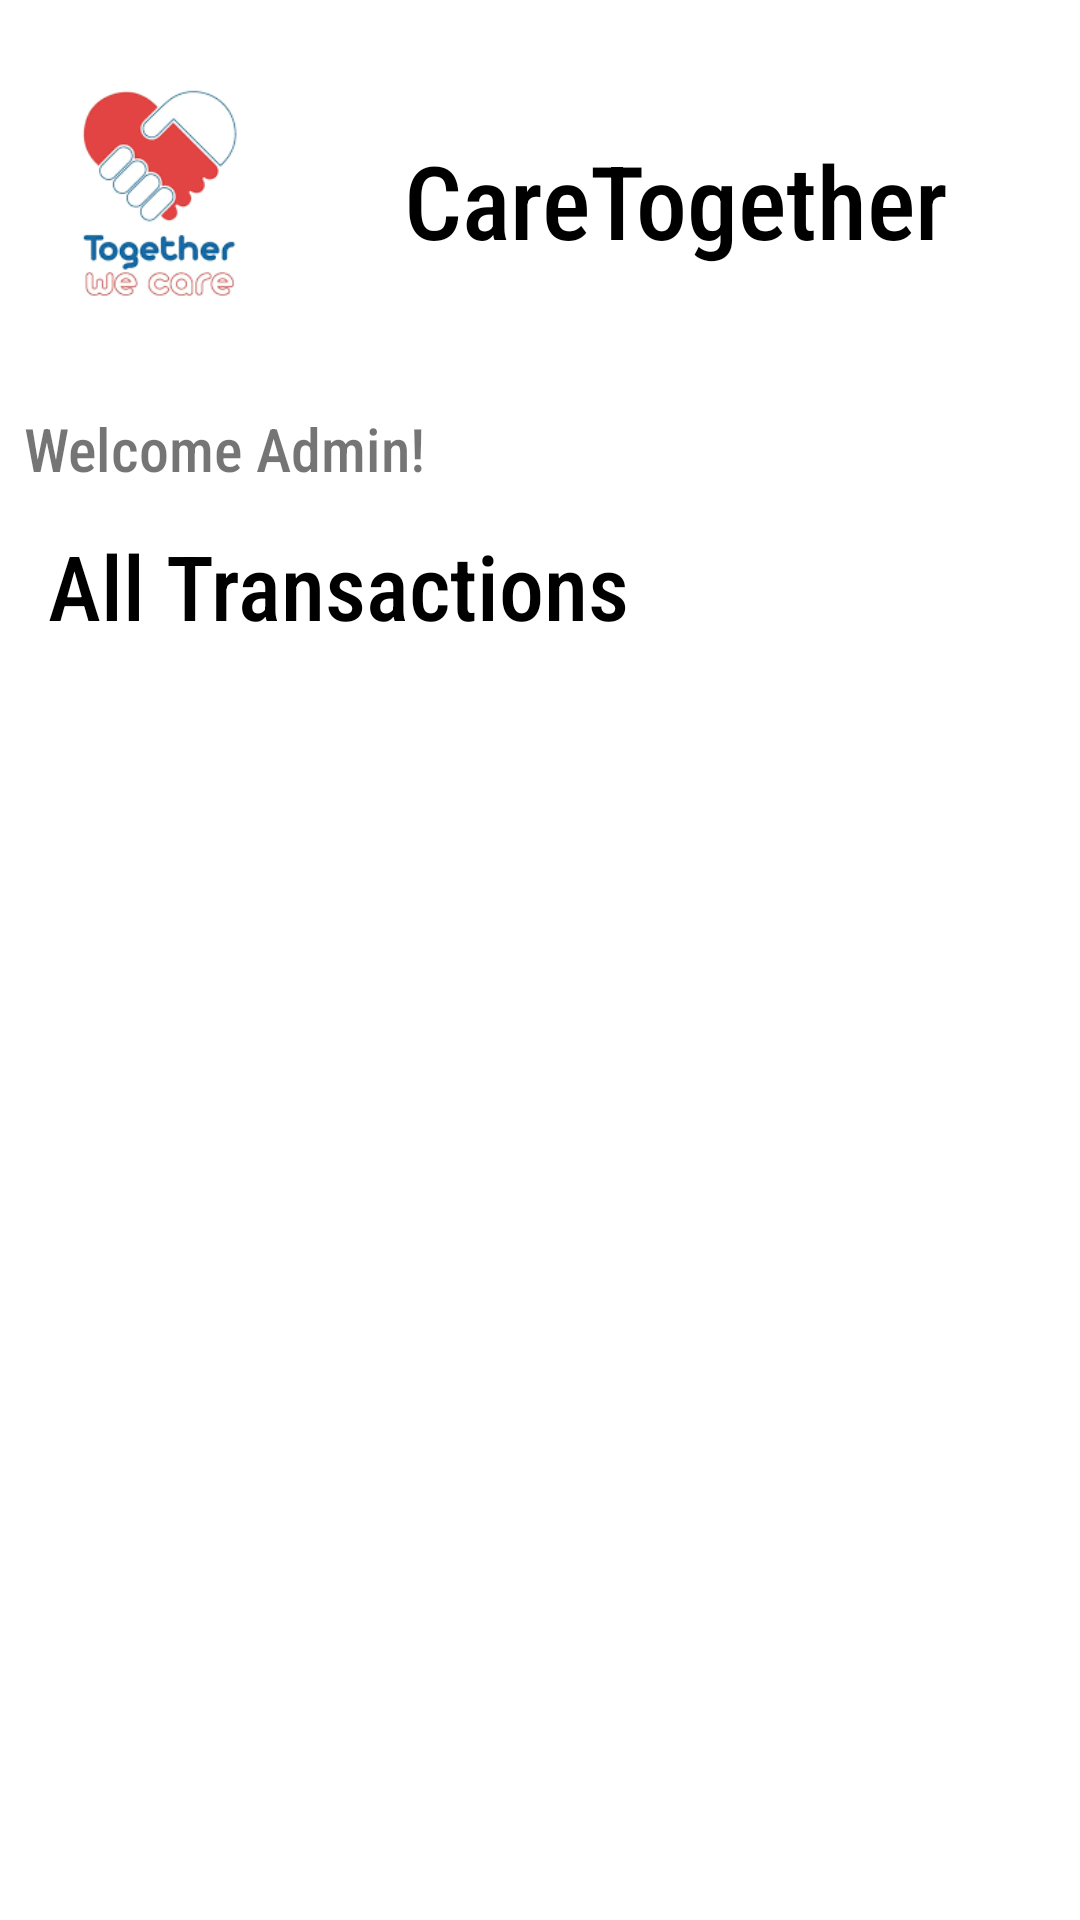

Layout XML and referenced resources for this Android screen:
<!-- AndroidManifest.xml: application theme Theme.MTD319_ECA_CARSONTHAM -->
<!-- res/layout/activity_admin.xml -->
<?xml version="1.0" encoding="utf-8"?>
<androidx.constraintlayout.widget.ConstraintLayout xmlns:android="http://schemas.android.com/apk/res/android"
    xmlns:app="http://schemas.android.com/apk/res-auto"
    xmlns:tools="http://schemas.android.com/tools"
    android:layout_width="match_parent"
    android:layout_height="match_parent"
    tools:context=".AdminActivity">

    <TextView
        android:id="@+id/appName"
        android:layout_width="191dp"
        android:layout_height="55dp"
        android:layout_marginStart="22dp"
        android:layout_marginTop="44dp"
        android:layout_marginEnd="51dp"
        android:fontFamily="sans-serif-condensed-medium"
        android:justificationMode="inter_word"
        android:text="CareTogether"
        android:textColor="@color/black"
        android:textSize="34sp"
        app:layout_constraintEnd_toEndOf="parent"
        app:layout_constraintHorizontal_bias="0.0"
        app:layout_constraintStart_toEndOf="@+id/imageView"
        app:layout_constraintTop_toTopOf="parent" />

    <ImageView
        android:id="@+id/imageView"
        android:layout_width="121dp"
        android:layout_height="103dp"
        android:layout_marginStart="8dp"
        android:layout_marginTop="12dp"
        android:layout_marginEnd="264dp"
        android:src="@drawable/applogo"
        app:layout_constraintEnd_toEndOf="parent"
        app:layout_constraintStart_toStartOf="parent"
        app:layout_constraintTop_toTopOf="parent" />

    <TextView
        android:id="@+id/textView4"
        android:layout_width="wrap_content"
        android:layout_height="wrap_content"
        android:layout_marginStart="16dp"
        android:layout_marginTop="12dp"
        android:fontFamily="sans-serif-condensed-medium"
        android:text="All Transactions"
        android:textColor="@color/black"
        android:textSize="30sp"
        app:layout_constraintStart_toStartOf="parent"
        app:layout_constraintTop_toBottomOf="@+id/welcomeTV" />

    <ListView
        android:id="@+id/sharedListView"
        android:layout_width="388dp"
        android:layout_height="459dp"
        android:layout_marginBottom="100dp"
        app:layout_constraintBottom_toBottomOf="parent"
        app:layout_constraintEnd_toEndOf="parent"
        app:layout_constraintHorizontal_bias="0.4"
        app:layout_constraintStart_toStartOf="parent" />

    <TextView
        android:id="@+id/welcomeTV"
        android:layout_width="wrap_content"
        android:layout_height="wrap_content"
        android:layout_marginStart="32dp"
        android:layout_marginTop="21dp"
        android:layout_marginEnd="242dp"
        android:fontFamily="sans-serif-condensed-medium"
        android:text="Welcome Admin!"
        android:textSize="20sp"
        app:layout_constraintEnd_toEndOf="parent"
        app:layout_constraintStart_toStartOf="parent"
        app:layout_constraintTop_toBottomOf="@+id/imageView" />

    <ImageButton
        android:id="@+id/popupBtn"
        android:layout_width="48dp"
        android:layout_height="51dp"
        android:layout_marginStart="8dp"
        android:layout_marginTop="44dp"
        android:layout_marginEnd="4dp"
        android:background="@null"
        android:src="@drawable/popup"
        app:layout_constraintEnd_toEndOf="parent"
        app:layout_constraintStart_toEndOf="@+id/appName"
        app:layout_constraintTop_toTopOf="parent"
        tools:ignore="SpeakableTextPresentCheck" />

</androidx.constraintlayout.widget.ConstraintLayout>
<!-- resources referenced by this layout -->
<resources>
  <color name="black">#FF000000</color>
  <!-- drawable applogo: jpg bitmap (drawable-v24, 6873 bytes) -->
  <style name="Theme.MTD319_ECA_CARSONTHAM" parent="Theme.MaterialComponents.DayNight.NoActionBar">
          
          <item name="colorPrimary">@color/teal_200</item>
          <item name="colorPrimaryVariant">@color/purple_700</item>
          <item name="colorOnPrimary">@color/teal_200</item>
          
          <item name="colorSecondary">@color/teal_200</item>
          <item name="colorSecondaryVariant">@color/teal_700</item>
          <item name="colorOnSecondary">@color/black</item>
          
          <item name="android:statusBarColor">?attr/colorPrimaryVariant</item>
          
      </style>
  <color name="teal_200">#FF03DAC5</color>
  <color name="purple_700">#FF3700B3</color>
  <color name="teal_700">#FF018786</color>
</resources>
